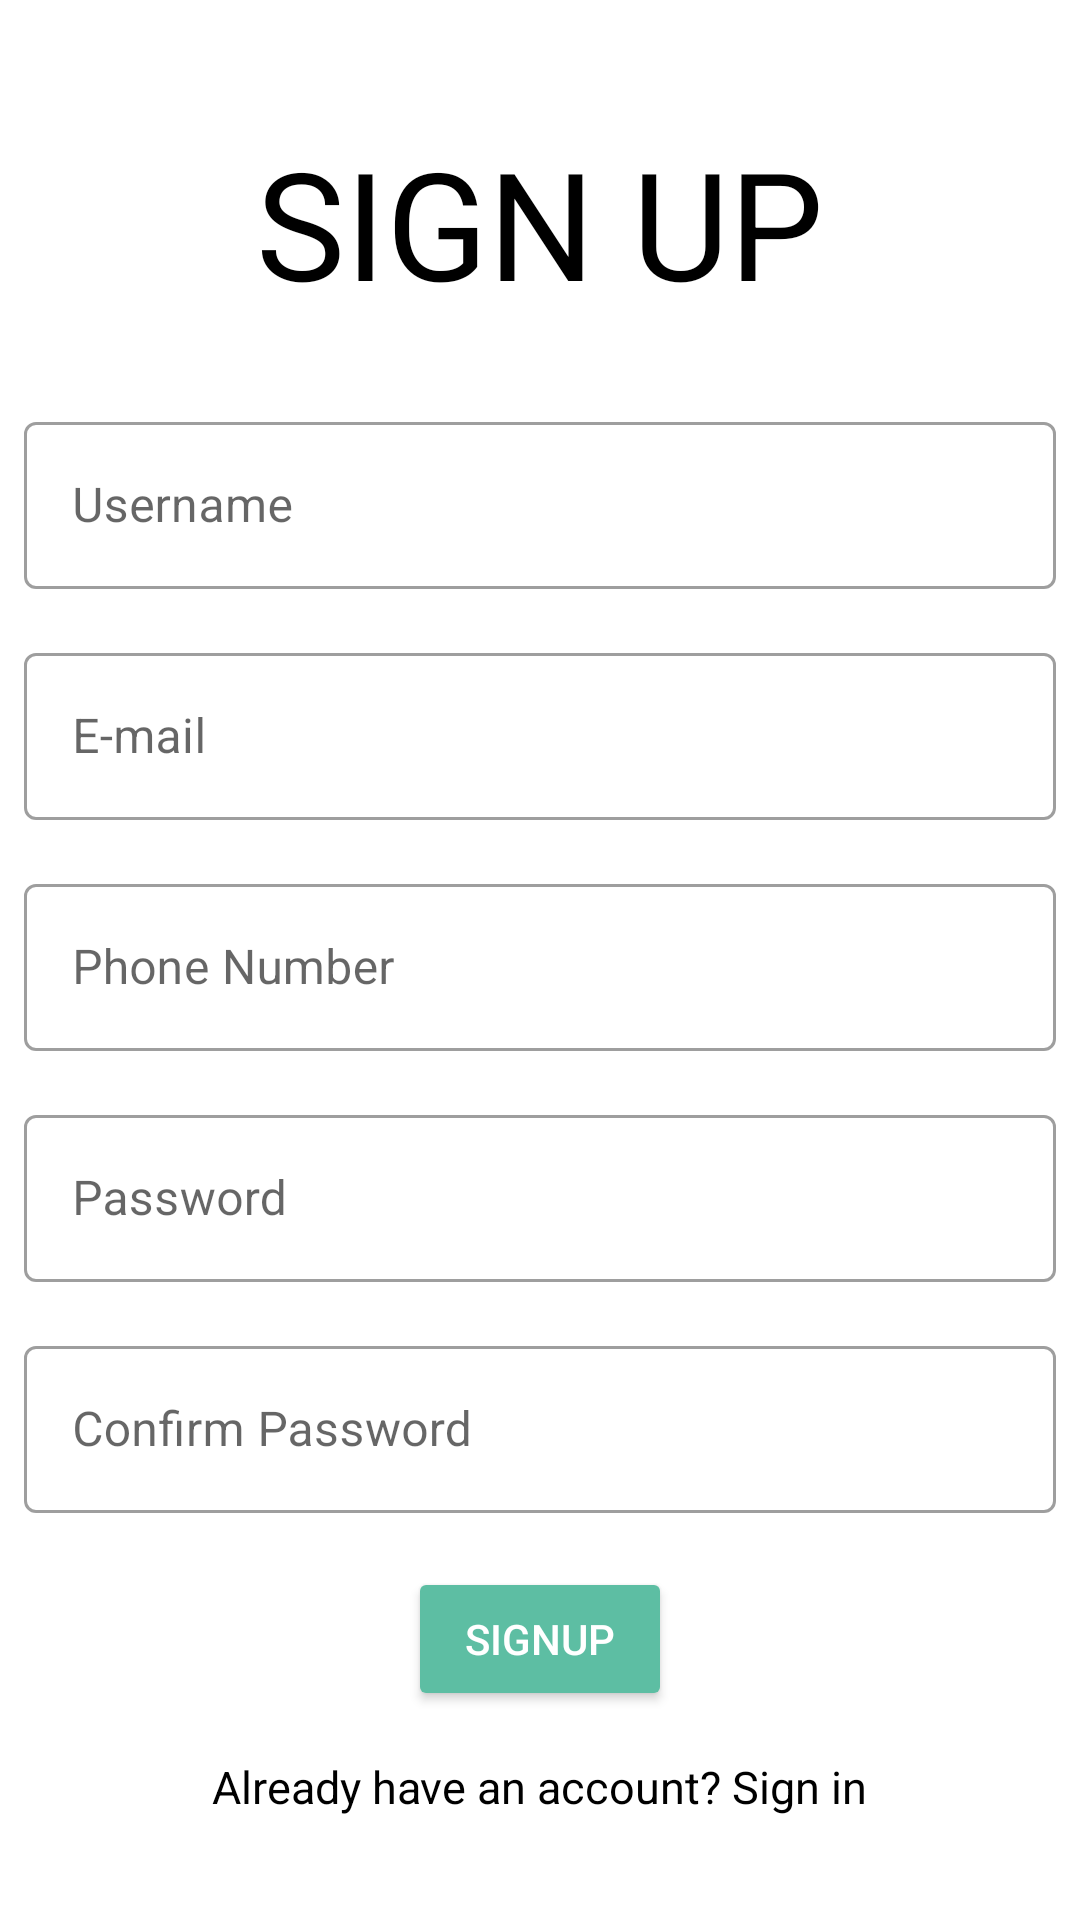

Android layout source for this screen:
<!-- AndroidManifest.xml: application theme Theme.CampusEats -->
<!-- res/layout/activity_signup.xml -->
<?xml version="1.0" encoding="utf-8"?>
<RelativeLayout xmlns:android="http://schemas.android.com/apk/res/android"
    xmlns:app="http://schemas.android.com/apk/res-auto"
    xmlns:tools="http://schemas.android.com/tools"
    android:layout_width="match_parent"
    android:layout_height="match_parent"
    tools:context=".activitysignup">

    <TextView
        android:layout_width="wrap_content"
        android:layout_height="wrap_content"
        android:text="SIGN UP"
        android:textSize="50dp"
        android:textAlignment="center"
        android:layout_centerHorizontal="true"
        android:layout_above="@id/signup_linear"
        android:textColor="@color/black"
        android:layout_margin="20dp"
        />



    <LinearLayout
        android:id="@+id/signup_linear"
        android:layout_width="match_parent"
        android:layout_height="wrap_content"
        android:layout_centerInParent="true"
        android:orientation="vertical"
        >

        <com.google.android.material.textfield.TextInputLayout
            android:id="@+id/username_layout"
            style="@style/Widget.MaterialComponents.TextInputLayout.OutlinedBox"
            android:layout_width="match_parent"
            android:layout_height="wrap_content"
            android:layout_margin="8dp"
            android:hint="Username">

            <com.google.android.material.textfield.TextInputEditText
                android:id="@+id/user_name"
                android:layout_width="match_parent"
                android:layout_height="wrap_content" />

        </com.google.android.material.textfield.TextInputLayout>

        <com.google.android.material.textfield.TextInputLayout
            android:id="@+id/email_layout"
            style="@style/Widget.MaterialComponents.TextInputLayout.OutlinedBox"
            android:layout_width="match_parent"
            android:layout_height="wrap_content"
            android:layout_margin="8dp"
            android:hint="E-mail">

            <com.google.android.material.textfield.TextInputEditText
                android:id="@+id/email"
                android:layout_width="match_parent"
                android:layout_height="wrap_content" />

        </com.google.android.material.textfield.TextInputLayout>

        <com.google.android.material.textfield.TextInputLayout
            android:id="@+id/phone_layout"
            style="@style/Widget.MaterialComponents.TextInputLayout.OutlinedBox"
            android:layout_width="match_parent"
            android:layout_height="wrap_content"
            android:layout_margin="8dp"
            android:hint="Phone Number"
            android:inputType="number">

            <com.google.android.material.textfield.TextInputEditText
                android:id="@+id/phone_no"
                android:layout_width="match_parent"
                android:layout_height="wrap_content"
                android:inputType="number"/>

        </com.google.android.material.textfield.TextInputLayout>

        <com.google.android.material.textfield.TextInputLayout
            android:id="@+id/password_layout"
            style="@style/Widget.MaterialComponents.TextInputLayout.OutlinedBox"
            android:layout_width="match_parent"
            android:layout_height="wrap_content"
            android:layout_margin="8dp"
            android:hint="Password"
            android:inputType="textPassword"
            >

            <com.google.android.material.textfield.TextInputEditText
                android:id="@+id/password"
                android:layout_width="match_parent"
                android:layout_height="wrap_content"
                android:inputType="textPassword"/>

        </com.google.android.material.textfield.TextInputLayout>

        <com.google.android.material.textfield.TextInputLayout
            android:id="@+id/conf_password_layout"
            style="@style/Widget.MaterialComponents.TextInputLayout.OutlinedBox"
            android:layout_width="match_parent"
            android:layout_height="wrap_content"
            android:layout_margin="8dp"
            android:hint="Confirm Password"
            android:inputType="textPassword"
            >

            <com.google.android.material.textfield.TextInputEditText
                android:id="@+id/confirm_password"
                android:layout_width="match_parent"
                android:layout_height="wrap_content"
                android:inputType="textPassword"
                />

        </com.google.android.material.textfield.TextInputLayout>


    </LinearLayout>

    <Button
        android:id="@+id/btnSignUp"
        android:layout_width="wrap_content"
        android:layout_height="wrap_content"
        android:layout_centerHorizontal="true"
        android:layout_below="@id/signup_linear"
        android:text="SignUp"
        android:textColor="@color/white"
        android:layout_marginTop="10dp"
        android:backgroundTint="@color/signup_btn"/>

    <TextView
        android:id="@+id/signin_txtview"
        android:layout_width="wrap_content"
        android:layout_height="wrap_content"
        android:layout_below="@id/btnSignUp"
        android:layout_centerHorizontal="true"
        android:layout_margin="15dp"
        android:text="@string/notsignup"
        android:textColor="@color/black"
        android:textSize="15sp"
        />

</RelativeLayout>
<!-- resources referenced by this layout -->
<resources>
  <color name="black">#FF000000</color>
  <color name="signup_btn">#ff5dbea3</color>
  <color name="white">#FFFFFFFF</color>
  <string name="notsignup">Already have an account? Sign in</string>
  <style name="Theme.CampusEats" parent="Theme.MaterialComponents.DayNight.DarkActionBar">
          
          <item name="colorPrimary">@color/purple_500</item>
          <item name="colorPrimaryVariant">@color/purple_700</item>
          <item name="colorOnPrimary">@color/white</item>
          
          <item name="colorSecondary">@color/teal_200</item>
          <item name="colorSecondaryVariant">@color/teal_700</item>
          <item name="colorOnSecondary">@color/black</item>
          
          <item name="android:statusBarColor">?attr/colorPrimaryVariant</item>
          
      </style>
  <color name="purple_500">#FF6200EE</color>
  <color name="purple_700">#FF3700B3</color>
  <color name="teal_200">#FF03DAC5</color>
  <color name="teal_700">#FF018786</color>
</resources>
